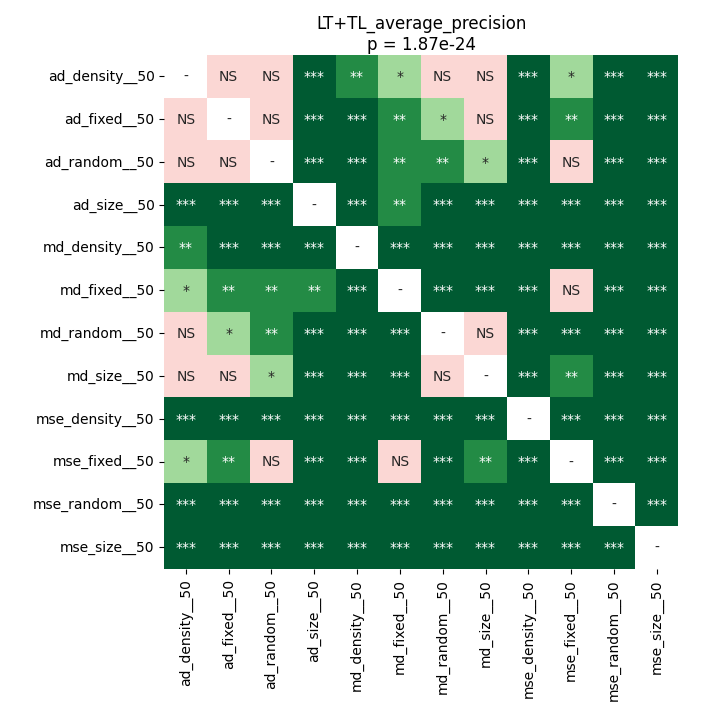

Values plotted in this chart, from the file beside it:
	ad_density__50	ad_fixed__50	ad_random__50	ad_size__50	md_density__50	md_fixed__50	md_random__50	md_size__50	mse_density__50	mse_fixed__50	mse_random__50	mse_size__50
ad_density__50	1.0	1.0	0.3593	5.035400390625e-05	0.005206	0.01343	0.08268	0.1132	5.035400390625e-05	0.03953	5.035400390625e-05	5.035400390625e-05
ad_fixed__50	1.0	1.0	0.4399	5.035400390625e-05	0.0006266	0.001414	0.02996	0.09158	5.035400390625e-05	0.002877	5.035400390625e-05	5.035400390625e-05
ad_random__50	0.3593	0.4399	1.0	5.035400390625e-05	0.0002289	0.004261	0.004261	0.04474	5.035400390625e-05	0.1693	5.035400390625e-05	5.035400390625e-05
ad_size__50	5.035400390625e-05	5.035400390625e-05	5.035400390625e-05	1.0	5.035400390625e-05	0.004261	5.035400390625e-05	5.035400390625e-05	5.035400390625e-05	5.035400390625e-05	5.035400390625e-05	5.035400390625e-05
md_density__50	0.005206	0.0006266	0.0002289	5.035400390625e-05	1.0	5.035400390625e-05	9.368186773255814e-05	5.035400390625e-05	5.035400390625e-05	9.368186773255814e-05	5.035400390625e-05	9.368186773255814e-05
md_fixed__50	0.01343	0.001414	0.004261	0.004261	5.035400390625e-05	1.0	5.035400390625e-05	5.035400390625e-05	5.035400390625e-05	0.05042	5.035400390625e-05	5.035400390625e-05
md_random__50	0.08268	0.02996	0.004261	5.035400390625e-05	9.368186773255814e-05	5.035400390625e-05	1.0	0.2642	5.035400390625e-05	0.0008319	5.035400390625e-05	5.035400390625e-05
md_size__50	0.1132	0.09158	0.04474	5.035400390625e-05	5.035400390625e-05	5.035400390625e-05	0.2642	1.0	5.035400390625e-05	0.002308	5.035400390625e-05	5.035400390625e-05
mse_density__50	5.035400390625e-05	5.035400390625e-05	5.035400390625e-05	5.035400390625e-05	5.035400390625e-05	5.035400390625e-05	5.035400390625e-05	5.035400390625e-05	1.0	5.035400390625e-05	5.035400390625e-05	5.035400390625e-05
mse_fixed__50	0.03953	0.002877	0.1693	5.035400390625e-05	9.368186773255814e-05	0.05042	0.0008319	0.002308	5.035400390625e-05	1.0	5.035400390625e-05	5.035400390625e-05
mse_random__50	5.035400390625e-05	5.035400390625e-05	5.035400390625e-05	5.035400390625e-05	5.035400390625e-05	5.035400390625e-05	5.035400390625e-05	5.035400390625e-05	5.035400390625e-05	5.035400390625e-05	1.0	5.035400390625e-05
mse_size__50	5.035400390625e-05	5.035400390625e-05	5.035400390625e-05	5.035400390625e-05	9.368186773255814e-05	5.035400390625e-05	5.035400390625e-05	5.035400390625e-05	5.035400390625e-05	5.035400390625e-05	5.035400390625e-05	1.0
